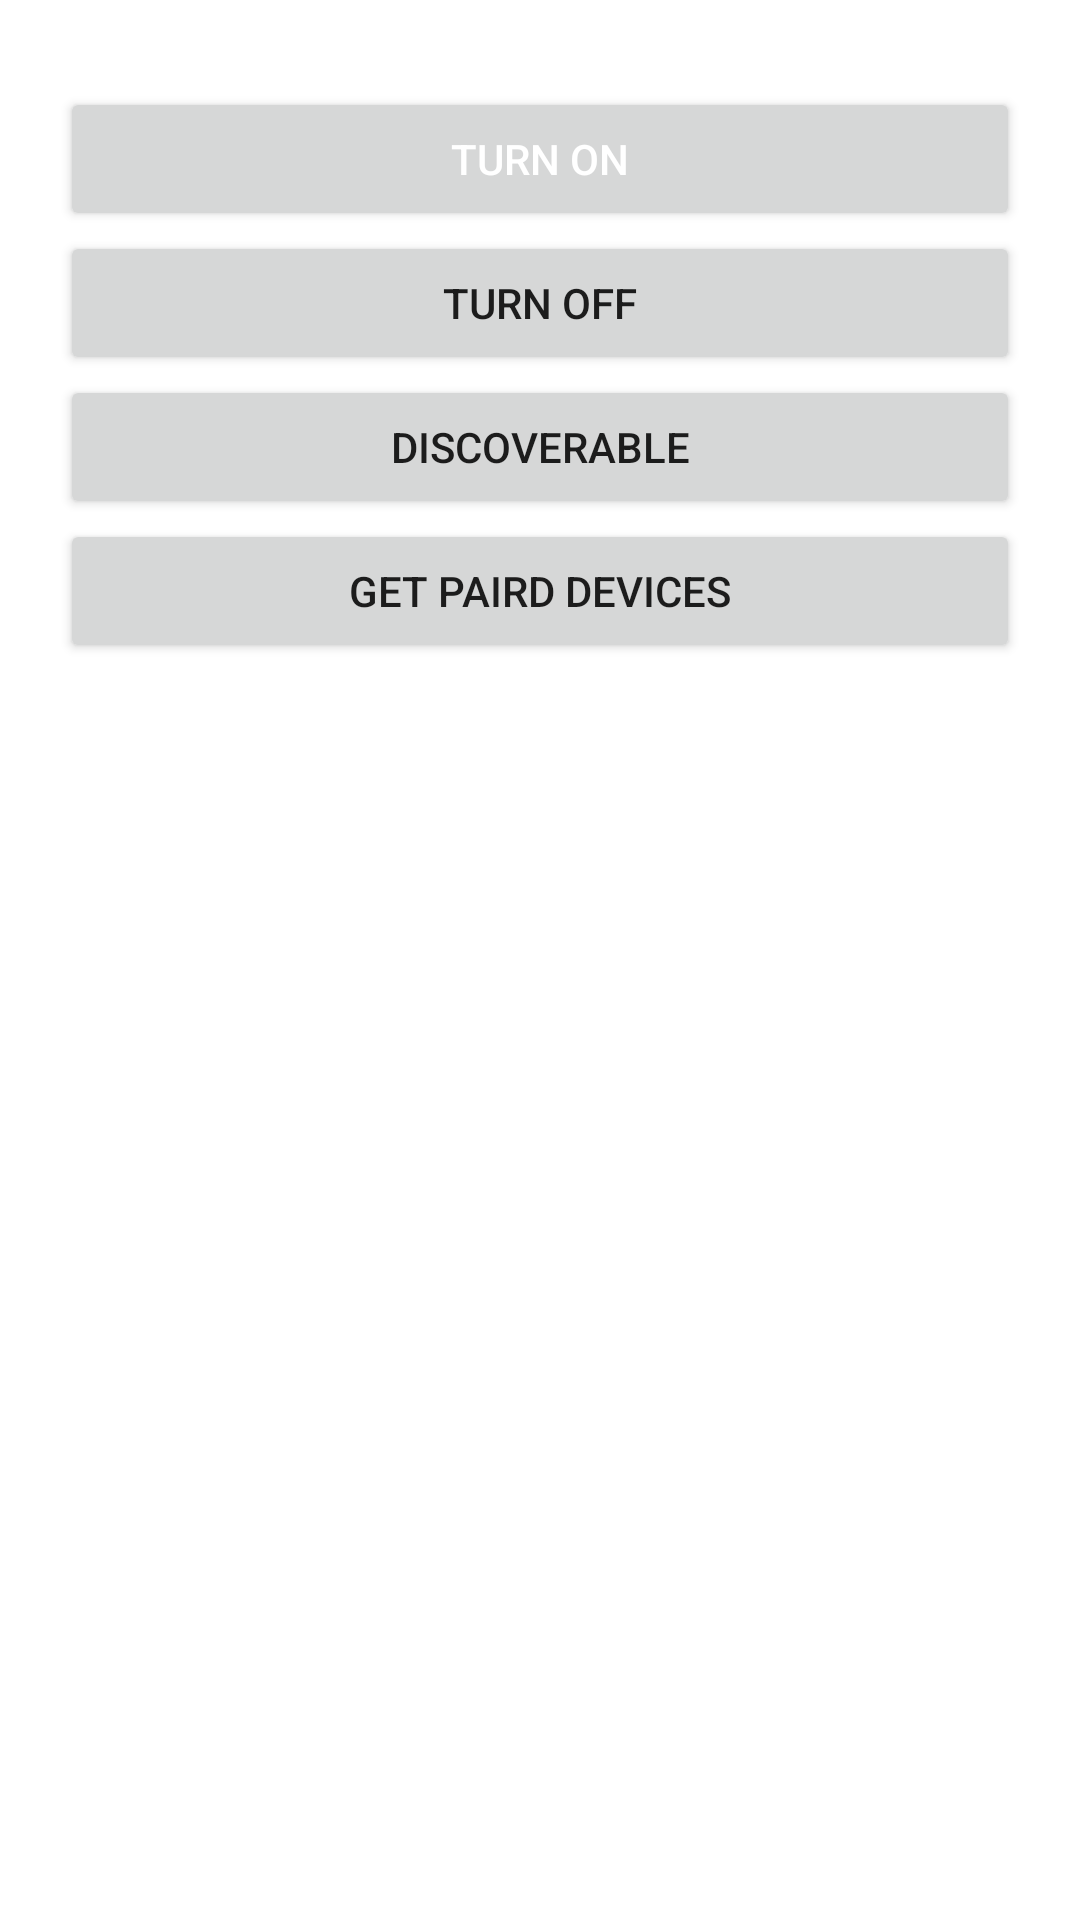

This screen was rendered from an Android layout file. Write that file and the resources it references.
<!-- AndroidManifest.xml: application theme Theme.KotlinBase -->
<!-- res/layout/activity_bluetooth1.xml -->
<?xml version="1.0" encoding="utf-8"?>
<RelativeLayout
    xmlns:android="http://schemas.android.com/apk/res/android"
    xmlns:app="http://schemas.android.com/apk/res-auto"
    xmlns:tools="http://schemas.android.com/tools"
    android:layout_width="match_parent"
    android:layout_height="match_parent"
    tools:context=".Bluetooth1">

    <LinearLayout
        android:layout_width="match_parent"
        android:layout_height="wrap_content"
        android:orientation="vertical"
        >
       <TextView
           android:layout_width="match_parent"
           android:layout_height="wrap_content"
           android:id="@+id/bluetooth_status"
           android:text=""
           android:padding="5dp"
           android:textColor="@color/black"
           />
        <Button
            android:id="@+id/turn_on_bl"
            android:layout_marginStart="20dp"
            android:layout_marginEnd="20dp"
            android:layout_width="match_parent"
            android:layout_height="wrap_content"
            android:textColor="@color/white"
            android:text="turn on"
            />
        <Button
            android:id="@+id/turn_of_bl"
            android:layout_marginStart="20dp"
            android:layout_marginEnd="20dp"
            android:text="turn off"
            android:layout_width="match_parent"
            android:layout_height="wrap_content"
            />
        <Button
            android:id="@+id/discoverable"
            android:layout_marginStart="20dp"
            android:layout_marginEnd="20dp"
            android:text="discoverable"
            android:layout_width="match_parent"
            android:layout_height="wrap_content"
            />
        <Button
            android:id="@+id/get_paird_devices"
            android:text="get paird devices"
            android:layout_marginStart="20dp"
            android:layout_marginEnd="20dp"
            android:layout_width="match_parent"
            android:layout_height="wrap_content"
            />

        <TextView
            android:id="@+id/paird_tv"
            android:layout_width="match_parent"
            android:layout_height="wrap_content"
            android:textColor="@color/black"

            />
    </LinearLayout>

</RelativeLayout>
<!-- resources referenced by this layout -->
<resources>
  <color name="black">#FF000000</color>
  <color name="white">#FFFFFFFF</color>
  <style name="Theme.KotlinBase" parent="Theme.MaterialComponents.DayNight.DarkActionBar">
          
          <item name="colorPrimary">@color/purple_500</item>
          <item name="colorPrimaryVariant">@color/purple_700</item>
          <item name="colorOnPrimary">@color/white</item>
          
          <item name="colorSecondary">@color/teal_200</item>
          <item name="colorSecondaryVariant">@color/teal_700</item>
          <item name="colorOnSecondary">@color/black</item>
          
          <item name="android:statusBarColor" tools:targetApi="l">?attr/colorPrimaryVariant</item>
          
      </style>
  <color name="purple_500">#FF6200EE</color>
  <color name="purple_700">#FF3700B3</color>
  <color name="teal_200">#FF03DAC5</color>
  <color name="teal_700">#FF018786</color>
</resources>
